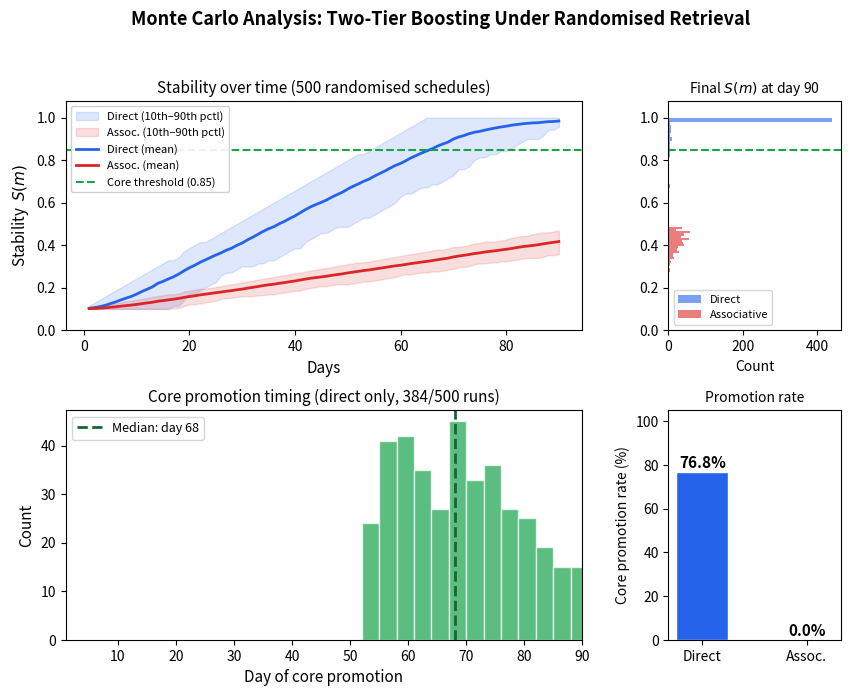

Here is the Python script that generated this plot: (Note: this script raises an exception after producing the figure.)
import matplotlib.pyplot as plt
import matplotlib
matplotlib.use('Agg')
import numpy as np

np.random.seed(42)

# Fixed parameters
days = 90
beta_c = 30
importance = 0.5
B = 1 + (importance * 2)
floor_regular = 0.02
floor_core = 0.60
core_stability_threshold = 0.85
core_access_threshold = 10
core_session_threshold = 3
session_length = 14  # new session every 14 days

n_runs = 500
# Mean 12 retrievals over 90 days (like the deterministic case), but randomised
mean_retrievals = 12

final_stab_d = []
final_stab_a = []
promoted_d_count = 0
promoted_a_count = 0
promotion_days_d = []
all_stab_d = np.zeros((n_runs, days))
all_stab_a = np.zeros((n_runs, days))
all_ret_d = np.zeros((n_runs, days))
all_ret_a = np.zeros((n_runs, days))

for run in range(n_runs):
    # Generate random retrieval days: Poisson-like, ~12 events in 90 days
    n_retrievals = np.random.poisson(mean_retrievals)
    n_retrievals = max(3, min(n_retrievals, 25))  # clamp to reasonable range
    retrieval_days = sorted(np.random.choice(range(1, days + 1), size=n_retrievals, replace=False))

    stab_d = 0.1
    stab_a = 0.1
    last_d = 0
    last_a = 0
    acc_d = 0
    acc_a = 0
    sess_d = set()
    sess_a = set()
    prom_d = False
    prom_a = False
    prom_day_d = None

    for day in range(1, days + 1):
        current_session = (day - 1) // session_length + 1

        fl_d = floor_core if prom_d else floor_regular
        fl_a = floor_core if prom_a else floor_regular

        dt_d = day - last_d
        dt_a = day - last_a
        R_d = max(fl_d, np.exp(-dt_d / (max(stab_d, 0.001) * B * beta_c)))
        R_a = max(fl_a, np.exp(-dt_a / (max(stab_a, 0.001) * B * beta_c)))

        if day in retrieval_days:
            gap_d = min(2.0, dt_d / 7)
            stab_d = min(1.0, stab_d + 0.1 * gap_d)
            last_d = day
            acc_d += 1
            sess_d.add(current_session)
            R_d = 1.0

            gap_a = min(2.0, dt_a / 7)
            stab_a = min(1.0, stab_a + 0.03 * gap_a)
            last_a = day
            acc_a += 1
            sess_a.add(current_session)
            R_a = 1.0

            if (not prom_d and stab_d >= core_stability_threshold
                    and acc_d >= core_access_threshold
                    and len(sess_d) >= core_session_threshold):
                prom_d = True
                prom_day_d = day

            if (not prom_a and stab_a >= core_stability_threshold
                    and acc_a >= core_access_threshold
                    and len(sess_a) >= core_session_threshold):
                prom_a = True

        all_stab_d[run, day - 1] = stab_d
        all_stab_a[run, day - 1] = stab_a
        all_ret_d[run, day - 1] = R_d
        all_ret_a[run, day - 1] = R_a

    final_stab_d.append(stab_d)
    final_stab_a.append(stab_a)
    if prom_d:
        promoted_d_count += 1
        promotion_days_d.append(prom_day_d)
    if prom_a:
        promoted_a_count += 1

pct_d = 100 * promoted_d_count / n_runs
pct_a = 100 * promoted_a_count / n_runs

print(f"=== Monte Carlo Results ({n_runs} runs) ===")
print(f"Direct:  core promotion rate = {pct_d:.1f}% ({promoted_d_count}/{n_runs})")
print(f"Assoc:   core promotion rate = {pct_a:.1f}% ({promoted_a_count}/{n_runs})")
print(f"Direct:  final stability = {np.mean(final_stab_d):.3f} ± {np.std(final_stab_d):.3f}")
print(f"Assoc:   final stability = {np.mean(final_stab_a):.3f} ± {np.std(final_stab_a):.3f}")
if promotion_days_d:
    print(f"Direct:  median promotion day = {np.median(promotion_days_d):.0f} (IQR: {np.percentile(promotion_days_d, 25):.0f}-{np.percentile(promotion_days_d, 75):.0f})")

# --- Figure ---
x = np.arange(1, days + 1)
mean_d = np.mean(all_stab_d, axis=0)
mean_a = np.mean(all_stab_a, axis=0)
p10_d = np.percentile(all_stab_d, 10, axis=0)
p90_d = np.percentile(all_stab_d, 90, axis=0)
p10_a = np.percentile(all_stab_a, 10, axis=0)
p90_a = np.percentile(all_stab_a, 90, axis=0)

fig, axes = plt.subplots(2, 2, figsize=(10, 7), gridspec_kw={'width_ratios': [3, 1], 'hspace': 0.35, 'wspace': 0.25})

# --- Top left: Stability trajectories with confidence bands ---
ax = axes[0, 0]
ax.fill_between(x, p10_d, p90_d, color='#2563eb', alpha=0.15, label='Direct (10th–90th pctl)')
ax.fill_between(x, p10_a, p90_a, color='#dc2626', alpha=0.15, label='Assoc. (10th–90th pctl)')
ax.plot(x, mean_d, color='#2563eb', linewidth=2, label='Direct (mean)')
ax.plot(x, mean_a, color='#dc2626', linewidth=2, label='Assoc. (mean)')
ax.axhline(core_stability_threshold, color='#16a34a', linewidth=1.5, linestyle='--',
           label=f'Core threshold ({core_stability_threshold})')
ax.set_ylabel('Stability  $S(m)$', fontsize=11)
ax.set_xlabel('Days', fontsize=11)
ax.set_ylim(0, 1.08)
ax.legend(loc='upper left', fontsize=8, framealpha=0.9)
ax.set_title(f'Stability over time ({n_runs} randomised schedules)', fontsize=11)

# --- Top right: Final stability distributions ---
ax = axes[0, 1]
ax.hist(final_stab_d, bins=25, color='#2563eb', alpha=0.6, orientation='horizontal', label='Direct')
ax.hist(final_stab_a, bins=25, color='#dc2626', alpha=0.6, orientation='horizontal', label='Associative')
ax.axhline(core_stability_threshold, color='#16a34a', linewidth=1.5, linestyle='--')
ax.set_xlabel('Count', fontsize=10)
ax.set_ylim(0, 1.08)
ax.set_title('Final $S(m)$ at day 90', fontsize=10)
ax.legend(fontsize=8)

# --- Bottom left: Promotion day distribution ---
ax = axes[1, 0]
if promotion_days_d:
    ax.hist(promotion_days_d, bins=range(1, days + 2, 3), color='#16a34a', alpha=0.7, edgecolor='white')
    ax.axvline(np.median(promotion_days_d), color='#166534', linewidth=2, linestyle='--',
               label=f'Median: day {np.median(promotion_days_d):.0f}')
ax.set_xlabel('Day of core promotion', fontsize=11)
ax.set_ylabel('Count', fontsize=11)
ax.set_xlim(1, days)
ax.set_title(f'Core promotion timing (direct only, {promoted_d_count}/{n_runs} runs)', fontsize=11)
ax.legend(fontsize=9)

# --- Bottom right: Promotion rates ---
ax = axes[1, 1]
bars = ax.bar(['Direct', 'Assoc.'], [pct_d, pct_a], color=['#2563eb', '#dc2626'], width=0.5, edgecolor='white')
ax.set_ylabel('Core promotion rate (%)', fontsize=10)
ax.set_ylim(0, 105)
ax.set_title('Promotion rate', fontsize=10)
for bar, val in zip(bars, [pct_d, pct_a]):
    ax.text(bar.get_x() + bar.get_width() / 2, bar.get_height() + 2,
            f'{val:.1f}%', ha='center', fontsize=11, fontweight='bold')

fig.suptitle('Monte Carlo Analysis: Two-Tier Boosting Under Randomised Retrieval', fontsize=13, fontweight='bold', y=1.01)
plt.savefig('/home/claude/paper/monte_carlo.pdf', bbox_inches='tight', dpi=300)
plt.savefig('/home/claude/paper/monte_carlo.png', bbox_inches='tight', dpi=300)
print("\nFigures saved.")
